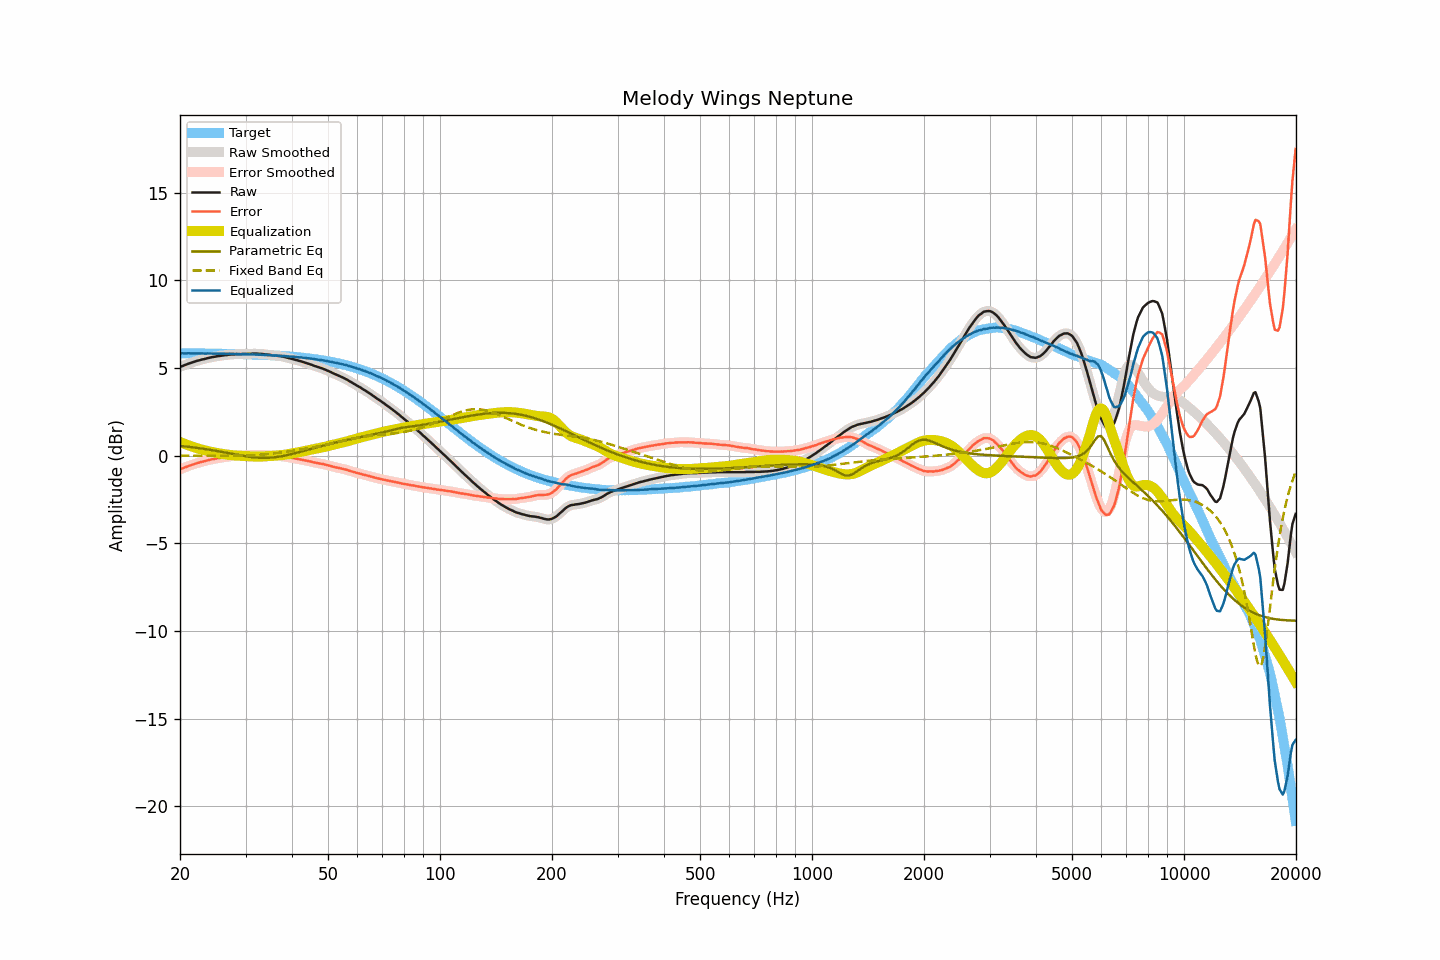

The table this chart was drawn from, first rows:
frequency, raw, smoothed, error, error_smoothed, equalization, parametric_eq, fixed_band_eq, equalized_raw, equalized_smoothed, target
20.00, 5.06, 5.06, -0.78, -0.78, 0.78, 0.56, 0.01, 5.84, 5.84, 5.84
20.20, 5.10, 5.10, -0.74, -0.74, 0.74, 0.55, 0.00, 5.84, 5.84, 5.84
20.40, 5.13, 5.13, -0.71, -0.71, 0.70, 0.54, 0.00, 5.84, 5.84, 5.84
20.61, 5.17, 5.17, -0.67, -0.67, 0.67, 0.53, 0.00, 5.84, 5.84, 5.84
20.81, 5.20, 5.20, -0.64, -0.63, 0.63, 0.52, 0.00, 5.83, 5.84, 5.84
21.02, 5.24, 5.24, -0.60, -0.60, 0.60, 0.51, 0.00, 5.84, 5.84, 5.84
21.23, 5.27, 5.27, -0.57, -0.57, 0.57, 0.50, 0.00, 5.84, 5.84, 5.84
21.44, 5.30, 5.30, -0.53, -0.53, 0.53, 0.49, 0.00, 5.83, 5.84, 5.84
21.66, 5.33, 5.33, -0.50, -0.50, 0.50, 0.48, 0.00, 5.83, 5.83, 5.83
21.87, 5.36, 5.36, -0.47, -0.47, 0.47, 0.47, 0.00, 5.83, 5.83, 5.83
22.09, 5.39, 5.39, -0.44, -0.44, 0.44, 0.45, -0.00, 5.83, 5.83, 5.83
22.31, 5.42, 5.42, -0.41, -0.41, 0.42, 0.44, -0.00, 5.84, 5.83, 5.83
22.54, 5.44, 5.44, -0.39, -0.39, 0.39, 0.43, -0.00, 5.83, 5.83, 5.83
22.76, 5.47, 5.47, -0.36, -0.36, 0.36, 0.42, -0.00, 5.83, 5.83, 5.83
22.99, 5.49, 5.49, -0.34, -0.34, 0.34, 0.40, -0.00, 5.83, 5.83, 5.83
23.22, 5.51, 5.51, -0.32, -0.32, 0.31, 0.39, -0.00, 5.82, 5.83, 5.83
23.45, 5.53, 5.53, -0.30, -0.29, 0.29, 0.38, -0.00, 5.82, 5.82, 5.83
23.69, 5.56, 5.56, -0.27, -0.27, 0.27, 0.36, -0.01, 5.83, 5.83, 5.83
23.92, 5.58, 5.58, -0.24, -0.24, 0.25, 0.35, -0.01, 5.83, 5.83, 5.83
24.16, 5.60, 5.60, -0.22, -0.22, 0.23, 0.33, -0.01, 5.83, 5.83, 5.82
24.40, 5.62, 5.62, -0.20, -0.21, 0.21, 0.32, -0.01, 5.83, 5.82, 5.82
24.65, 5.63, 5.64, -0.19, -0.19, 0.19, 0.30, -0.01, 5.82, 5.82, 5.82
24.89, 5.65, 5.65, -0.17, -0.17, 0.17, 0.28, -0.01, 5.82, 5.82, 5.82
25.14, 5.67, 5.67, -0.15, -0.15, 0.15, 0.27, -0.01, 5.82, 5.82, 5.82
25.39, 5.68, 5.68, -0.14, -0.14, 0.14, 0.25, -0.01, 5.82, 5.82, 5.82
25.65, 5.69, 5.69, -0.13, -0.12, 0.12, 0.23, -0.01, 5.81, 5.82, 5.82
25.91, 5.71, 5.71, -0.10, -0.11, 0.11, 0.22, -0.01, 5.82, 5.81, 5.81
26.16, 5.72, 5.72, -0.09, -0.09, 0.09, 0.20, -0.01, 5.81, 5.81, 5.81
26.43, 5.73, 5.73, -0.08, -0.08, 0.08, 0.18, -0.01, 5.81, 5.81, 5.81
26.69, 5.74, 5.74, -0.07, -0.07, 0.07, 0.16, -0.01, 5.81, 5.81, 5.81
26.96, 5.75, 5.75, -0.06, -0.05, 0.05, 0.15, -0.01, 5.80, 5.81, 5.81
27.23, 5.77, 5.76, -0.04, -0.04, 0.04, 0.13, -0.01, 5.81, 5.81, 5.81
27.50, 5.77, 5.77, -0.03, -0.03, 0.03, 0.11, -0.01, 5.80, 5.81, 5.80
27.77, 5.78, 5.78, -0.02, -0.02, 0.02, 0.09, -0.01, 5.81, 5.80, 5.80
28.05, 5.78, 5.78, -0.02, -0.02, 0.02, 0.08, -0.01, 5.80, 5.80, 5.80
28.33, 5.79, 5.79, -0.01, -0.01, 0.01, 0.06, -0.01, 5.80, 5.80, 5.80
28.62, 5.79, 5.79, -0.01, -0.01, 0.01, 0.04, -0.01, 5.80, 5.79, 5.80
28.90, 5.79, 5.79, -0.00, -0.00, 0.00, 0.02, -0.00, 5.79, 5.79, 5.79
29.19, 5.79, 5.79, -0.00, 0.00, -0.00, 0.01, -0.00, 5.79, 5.79, 5.79
29.48, 5.80, 5.80, 0.01, 0.01, -0.01, -0.01, 0.00, 5.79, 5.79, 5.79
29.78, 5.80, 5.80, 0.01, 0.01, -0.01, -0.02, 0.00, 5.79, 5.79, 5.79
30.08, 5.80, 5.80, 0.02, 0.02, -0.02, -0.04, 0.01, 5.78, 5.78, 5.78
30.38, 5.81, 5.81, 0.03, 0.03, -0.03, -0.05, 0.01, 5.78, 5.78, 5.78
30.68, 5.81, 5.81, 0.03, 0.03, -0.03, -0.06, 0.01, 5.78, 5.78, 5.78
30.99, 5.81, 5.81, 0.04, 0.04, -0.04, -0.08, 0.02, 5.77, 5.78, 5.78
31.30, 5.82, 5.82, 0.05, 0.04, -0.05, -0.09, 0.02, 5.78, 5.77, 5.77
31.61, 5.82, 5.82, 0.05, 0.05, -0.05, -0.10, 0.03, 5.77, 5.77, 5.77
31.93, 5.82, 5.82, 0.05, 0.06, -0.05, -0.10, 0.04, 5.77, 5.77, 5.77
32.24, 5.82, 5.82, 0.06, 0.06, -0.05, -0.11, 0.04, 5.77, 5.76, 5.76
32.57, 5.81, 5.81, 0.05, 0.06, -0.05, -0.12, 0.05, 5.76, 5.76, 5.76
32.89, 5.81, 5.81, 0.06, 0.05, -0.05, -0.12, 0.06, 5.76, 5.76, 5.76
33.22, 5.80, 5.80, 0.05, 0.05, -0.05, -0.12, 0.06, 5.75, 5.75, 5.75
33.55, 5.79, 5.79, 0.04, 0.04, -0.04, -0.13, 0.07, 5.75, 5.75, 5.75
33.89, 5.78, 5.78, 0.04, 0.04, -0.04, -0.12, 0.08, 5.74, 5.74, 5.74
34.23, 5.77, 5.77, 0.03, 0.03, -0.03, -0.12, 0.09, 5.74, 5.74, 5.74
34.57, 5.76, 5.76, 0.03, 0.03, -0.02, -0.12, 0.10, 5.74, 5.74, 5.74
34.92, 5.75, 5.75, 0.02, 0.02, -0.02, -0.11, 0.11, 5.73, 5.73, 5.73
35.27, 5.73, 5.73, 0.01, 0.01, -0.01, -0.11, 0.12, 5.72, 5.72, 5.73
35.62, 5.72, 5.72, -0.00, 0.00, -0.00, -0.10, 0.13, 5.72, 5.72, 5.72
35.97, 5.71, 5.71, -0.01, -0.01, 0.00, -0.09, 0.14, 5.71, 5.71, 5.72
... 635 more rows
